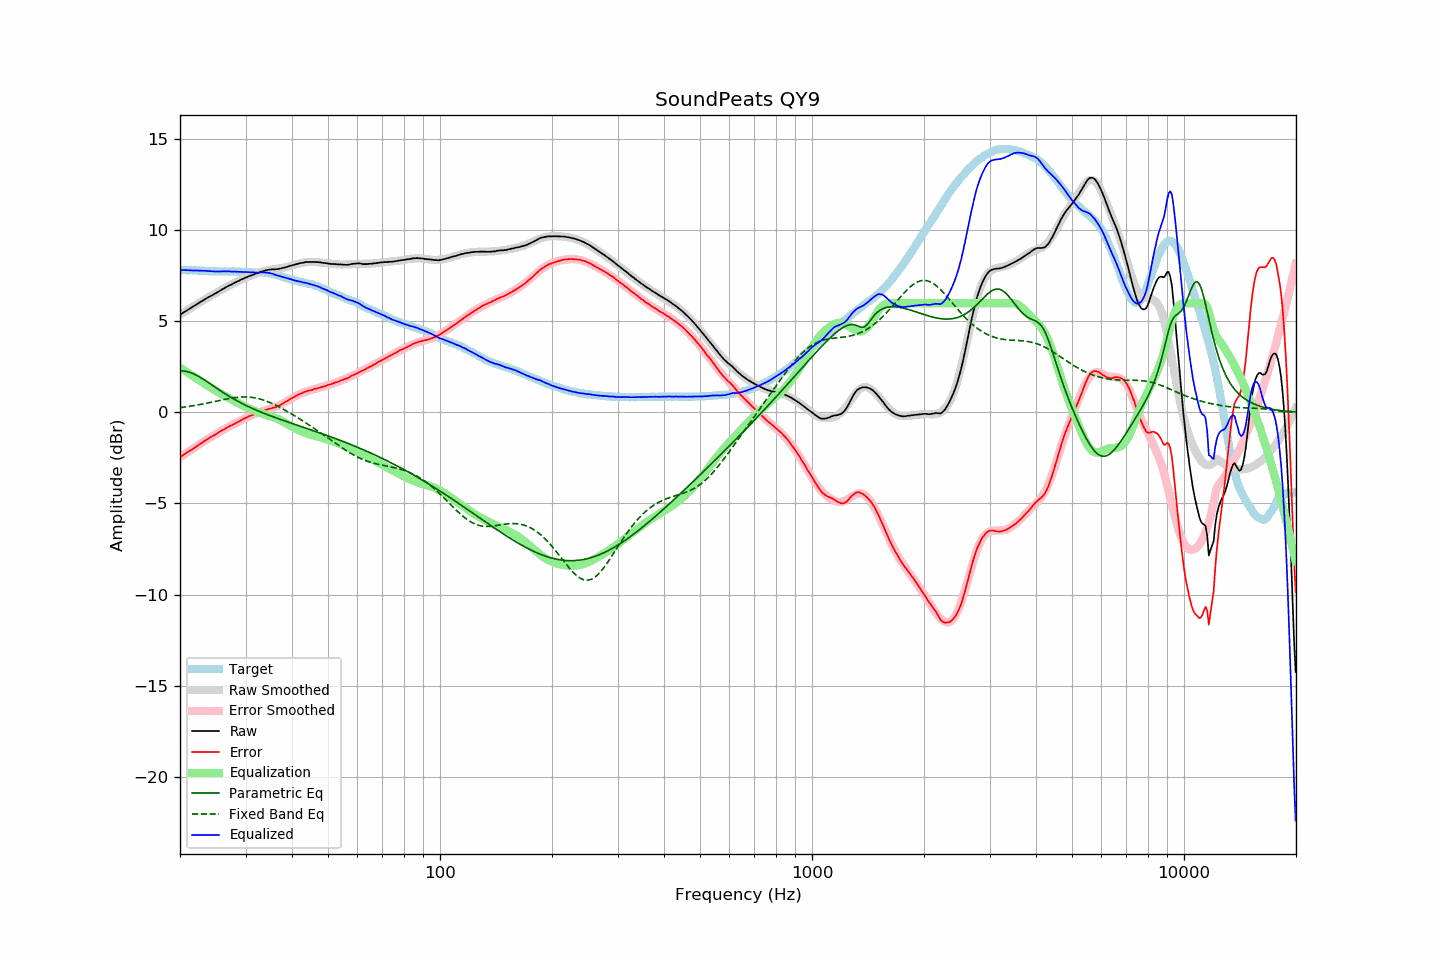

Data behind this chart, as committed beside it:
frequency, raw, error, smoothed, error_smoothed, equalization, parametric_eq, fixed_band_eq, equalized_raw, equalized_smoothed, target
20.00, 5.35, -2.47, 5.35, -2.47, 2.47, 2.28, 0.26, 7.82, 7.82, 7.82
20.20, 5.41, -2.41, 5.41, -2.41, 2.41, 2.28, 0.27, 7.82, 7.82, 7.82
20.40, 5.47, -2.34, 5.47, -2.35, 2.35, 2.28, 0.28, 7.82, 7.82, 7.82
20.61, 5.53, -2.29, 5.53, -2.29, 2.29, 2.27, 0.30, 7.82, 7.81, 7.82
20.81, 5.58, -2.22, 5.58, -2.23, 2.23, 2.25, 0.31, 7.81, 7.81, 7.81
21.02, 5.64, -2.16, 5.64, -2.17, 2.17, 2.23, 0.32, 7.81, 7.81, 7.80
21.23, 5.69, -2.11, 5.70, -2.11, 2.11, 2.20, 0.33, 7.80, 7.81, 7.80
21.44, 5.75, -2.06, 5.75, -2.05, 2.05, 2.17, 0.35, 7.80, 7.80, 7.81
21.66, 5.80, -2.00, 5.81, -1.99, 1.99, 2.14, 0.36, 7.79, 7.80, 7.80
21.87, 5.86, -1.94, 5.86, -1.93, 1.93, 2.10, 0.38, 7.80, 7.80, 7.80
22.09, 5.91, -1.88, 5.92, -1.88, 1.88, 2.05, 0.39, 7.79, 7.79, 7.79
22.31, 5.97, -1.82, 5.97, -1.82, 1.82, 2.01, 0.41, 7.79, 7.79, 7.79
22.54, 6.02, -1.76, 6.03, -1.76, 1.76, 1.96, 0.42, 7.78, 7.78, 7.78
22.76, 6.08, -1.70, 6.08, -1.70, 1.70, 1.91, 0.44, 7.78, 7.78, 7.78
22.99, 6.13, -1.65, 6.13, -1.65, 1.65, 1.85, 0.46, 7.78, 7.78, 7.78
23.22, 6.19, -1.58, 6.18, -1.59, 1.59, 1.80, 0.47, 7.78, 7.77, 7.77
23.45, 6.24, -1.53, 6.23, -1.53, 1.53, 1.74, 0.49, 7.77, 7.77, 7.77
23.69, 6.29, -1.47, 6.29, -1.47, 1.47, 1.68, 0.51, 7.76, 7.76, 7.76
23.92, 6.34, -1.41, 6.34, -1.42, 1.42, 1.62, 0.53, 7.76, 7.76, 7.75
24.16, 6.39, -1.36, 6.39, -1.36, 1.36, 1.56, 0.55, 7.76, 7.75, 7.75
24.40, 6.43, -1.32, 6.44, -1.31, 1.31, 1.50, 0.57, 7.74, 7.75, 7.75
24.65, 6.48, -1.27, 6.49, -1.26, 1.26, 1.44, 0.59, 7.74, 7.75, 7.75
24.89, 6.53, -1.21, 6.54, -1.20, 1.20, 1.38, 0.60, 7.74, 7.74, 7.75
25.14, 6.58, -1.16, 6.59, -1.15, 1.15, 1.32, 0.62, 7.73, 7.74, 7.74
25.39, 6.63, -1.10, 6.64, -1.10, 1.10, 1.26, 0.64, 7.73, 7.74, 7.73
25.65, 6.69, -1.04, 6.69, -1.05, 1.05, 1.20, 0.66, 7.74, 7.74, 7.73
25.91, 6.74, -0.99, 6.74, -1.00, 1.00, 1.14, 0.68, 7.74, 7.74, 7.73
26.16, 6.79, -0.95, 6.79, -0.95, 0.95, 1.08, 0.70, 7.74, 7.74, 7.74
26.43, 6.84, -0.90, 6.84, -0.90, 0.90, 1.03, 0.72, 7.74, 7.74, 7.74
26.69, 6.89, -0.85, 6.89, -0.85, 0.85, 0.97, 0.73, 7.74, 7.74, 7.74
26.96, 6.94, -0.80, 6.93, -0.80, 0.80, 0.92, 0.75, 7.74, 7.74, 7.74
27.23, 6.99, -0.75, 6.98, -0.76, 0.76, 0.86, 0.77, 7.75, 7.74, 7.74
27.50, 7.02, -0.72, 7.03, -0.71, 0.71, 0.81, 0.78, 7.73, 7.74, 7.74
27.77, 7.07, -0.67, 7.07, -0.66, 0.66, 0.76, 0.80, 7.73, 7.73, 7.74
28.05, 7.12, -0.61, 7.12, -0.61, 0.61, 0.71, 0.81, 7.73, 7.73, 7.73
28.33, 7.16, -0.57, 7.16, -0.57, 0.57, 0.66, 0.82, 7.73, 7.73, 7.73
28.62, 7.20, -0.52, 7.20, -0.52, 0.52, 0.61, 0.83, 7.72, 7.73, 7.72
28.90, 7.24, -0.49, 7.25, -0.47, 0.47, 0.56, 0.84, 7.72, 7.72, 7.73
29.19, 7.29, -0.43, 7.29, -0.43, 0.43, 0.52, 0.84, 7.72, 7.72, 7.72
29.48, 7.32, -0.39, 7.33, -0.39, 0.39, 0.47, 0.85, 7.71, 7.71, 7.71
29.78, 7.37, -0.34, 7.36, -0.34, 0.34, 0.43, 0.85, 7.71, 7.71, 7.71
30.08, 7.41, -0.29, 7.40, -0.30, 0.30, 0.38, 0.85, 7.71, 7.70, 7.70
30.38, 7.44, -0.25, 7.44, -0.26, 0.26, 0.34, 0.84, 7.70, 7.70, 7.69
30.68, 7.48, -0.21, 7.48, -0.22, 0.22, 0.30, 0.84, 7.70, 7.70, 7.69
30.99, 7.51, -0.18, 7.51, -0.18, 0.18, 0.26, 0.83, 7.69, 7.69, 7.69
31.30, 7.54, -0.15, 7.55, -0.14, 0.14, 0.22, 0.82, 7.68, 7.69, 7.69
31.61, 7.58, -0.10, 7.58, -0.11, 0.11, 0.18, 0.81, 7.69, 7.69, 7.68
31.93, 7.61, -0.07, 7.62, -0.07, 0.07, 0.14, 0.79, 7.68, 7.69, 7.68
32.24, 7.64, -0.05, 7.65, -0.04, 0.04, 0.10, 0.77, 7.68, 7.69, 7.69
32.57, 7.67, -0.01, 7.68, -0.01, 0.01, 0.07, 0.75, 7.68, 7.68, 7.68
32.89, 7.71, 0.02, 7.71, 0.03, -0.03, 0.03, 0.73, 7.69, 7.68, 7.69
33.22, 7.74, 0.06, 7.73, 0.05, -0.05, -0.01, 0.70, 7.69, 7.68, 7.68
33.55, 7.76, 0.08, 7.76, 0.08, -0.08, -0.04, 0.68, 7.68, 7.67, 7.68
33.89, 7.79, 0.12, 7.78, 0.11, -0.11, -0.08, 0.64, 7.68, 7.67, 7.67
34.23, 7.81, 0.15, 7.80, 0.14, -0.14, -0.11, 0.61, 7.67, 7.66, 7.66
34.57, 7.83, 0.18, 7.81, 0.17, -0.17, -0.14, 0.58, 7.66, 7.65, 7.65
34.92, 7.84, 0.21, 7.83, 0.20, -0.20, -0.18, 0.54, 7.64, 7.63, 7.63
35.27, 7.85, 0.22, 7.84, 0.23, -0.23, -0.21, 0.50, 7.62, 7.61, 7.63
35.62, 7.86, 0.27, 7.85, 0.26, -0.26, -0.24, 0.46, 7.60, 7.60, 7.59
35.97, 7.85, 0.27, 7.87, 0.29, -0.29, -0.28, 0.42, 7.56, 7.57, 7.58
... 635 more rows
